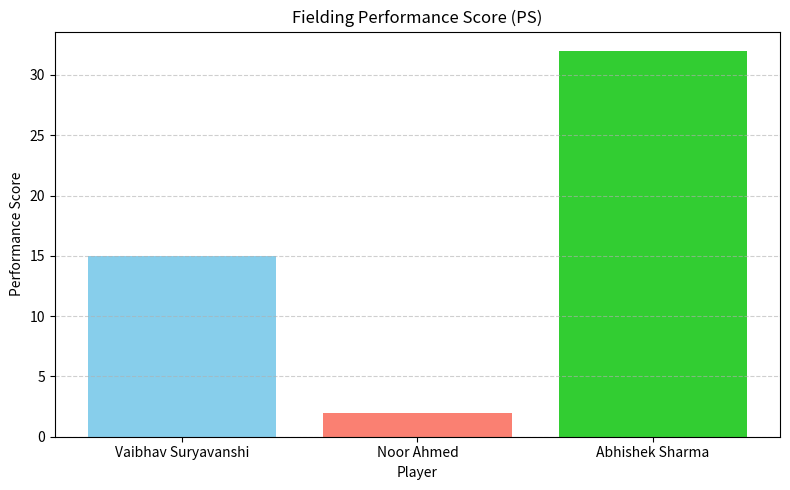

Write the Python code that produced this figure.
import pandas as pd
import matplotlib.pyplot as plt

# Fielding data (same as before)
data = {
    'Player Name': ['Vaibhav Suryavanshi', 'Noor Ahmed', 'Abhishek Sharma'],
    'CP': [3, 4, 2],
    'GT': [2, 1, 3],
    'C': [1, 0, 2],
    'DC': [0, 1, 0],
    'ST': [0, 0, 1],
    'RO': [1, 0, 1],
    'MRO': [1, 2, 0],
    'DH': [0, 1, 2],
    'RS': [3, 1, 4]
}

weights = {
    'CP': 1, 'GT': 1, 'C': 5, 'DC': -3, 'ST': 3,
    'RO': 4, 'MRO': -2, 'DH': 3, 'RS': 1
}

df = pd.DataFrame(data)
df['Performance Score'] = df[list(weights.keys())].mul(pd.Series(weights)).sum(axis=1)

# Plot bar chart
plt.figure(figsize=(8, 5))
plt.bar(df['Player Name'], df['Performance Score'], color=['skyblue', 'salmon', 'limegreen'])
plt.title('Fielding Performance Score (PS)')
plt.xlabel('Player')
plt.ylabel('Performance Score')
plt.grid(axis='y', linestyle='--', alpha=0.6)
plt.tight_layout()
plt.show()
